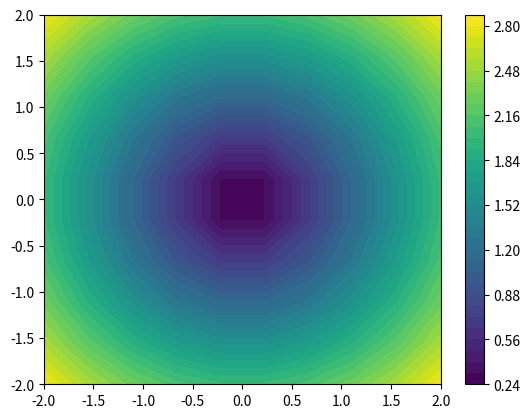

The matplotlib source for this figure:
import numpy as np
import matplotlib.pyplot as plt


# mesh, surf
x = np.linspace(-2, 2, 10)
y = np.linspace(-2, 2, 10)
xx, yy = np.meshgrid(x, y)
zz = np.sqrt(xx**2 + yy**2)


def contourf():
    """Filled contour plot in 2D."""
    plt.contourf(xx, yy, zz, levels=40)  # levels: number of contour lines
    plt.colorbar()
    plt.show()


def pcolor():
    """Pseudo-color map, similar to contourf,
    but does not draw contour lines."""
    plt.pcolormesh(xx, yy, zz)
    plt.colorbar()
    plt.show()


def surface():
    """3D surface plot."""
    fig = plt.figure()
    ax = fig.add_subplot(111, projection='3d')

    # optional_cmap: viridis, plasma, inferno, magma, cividis, rainbow..
    ax.plot_surface(xx, yy, zz, cmap='gray')
    ax.plot_wireframe(xx, yy, zz, color='black', linewidths=0.5)
    plt.show()

contourf()

